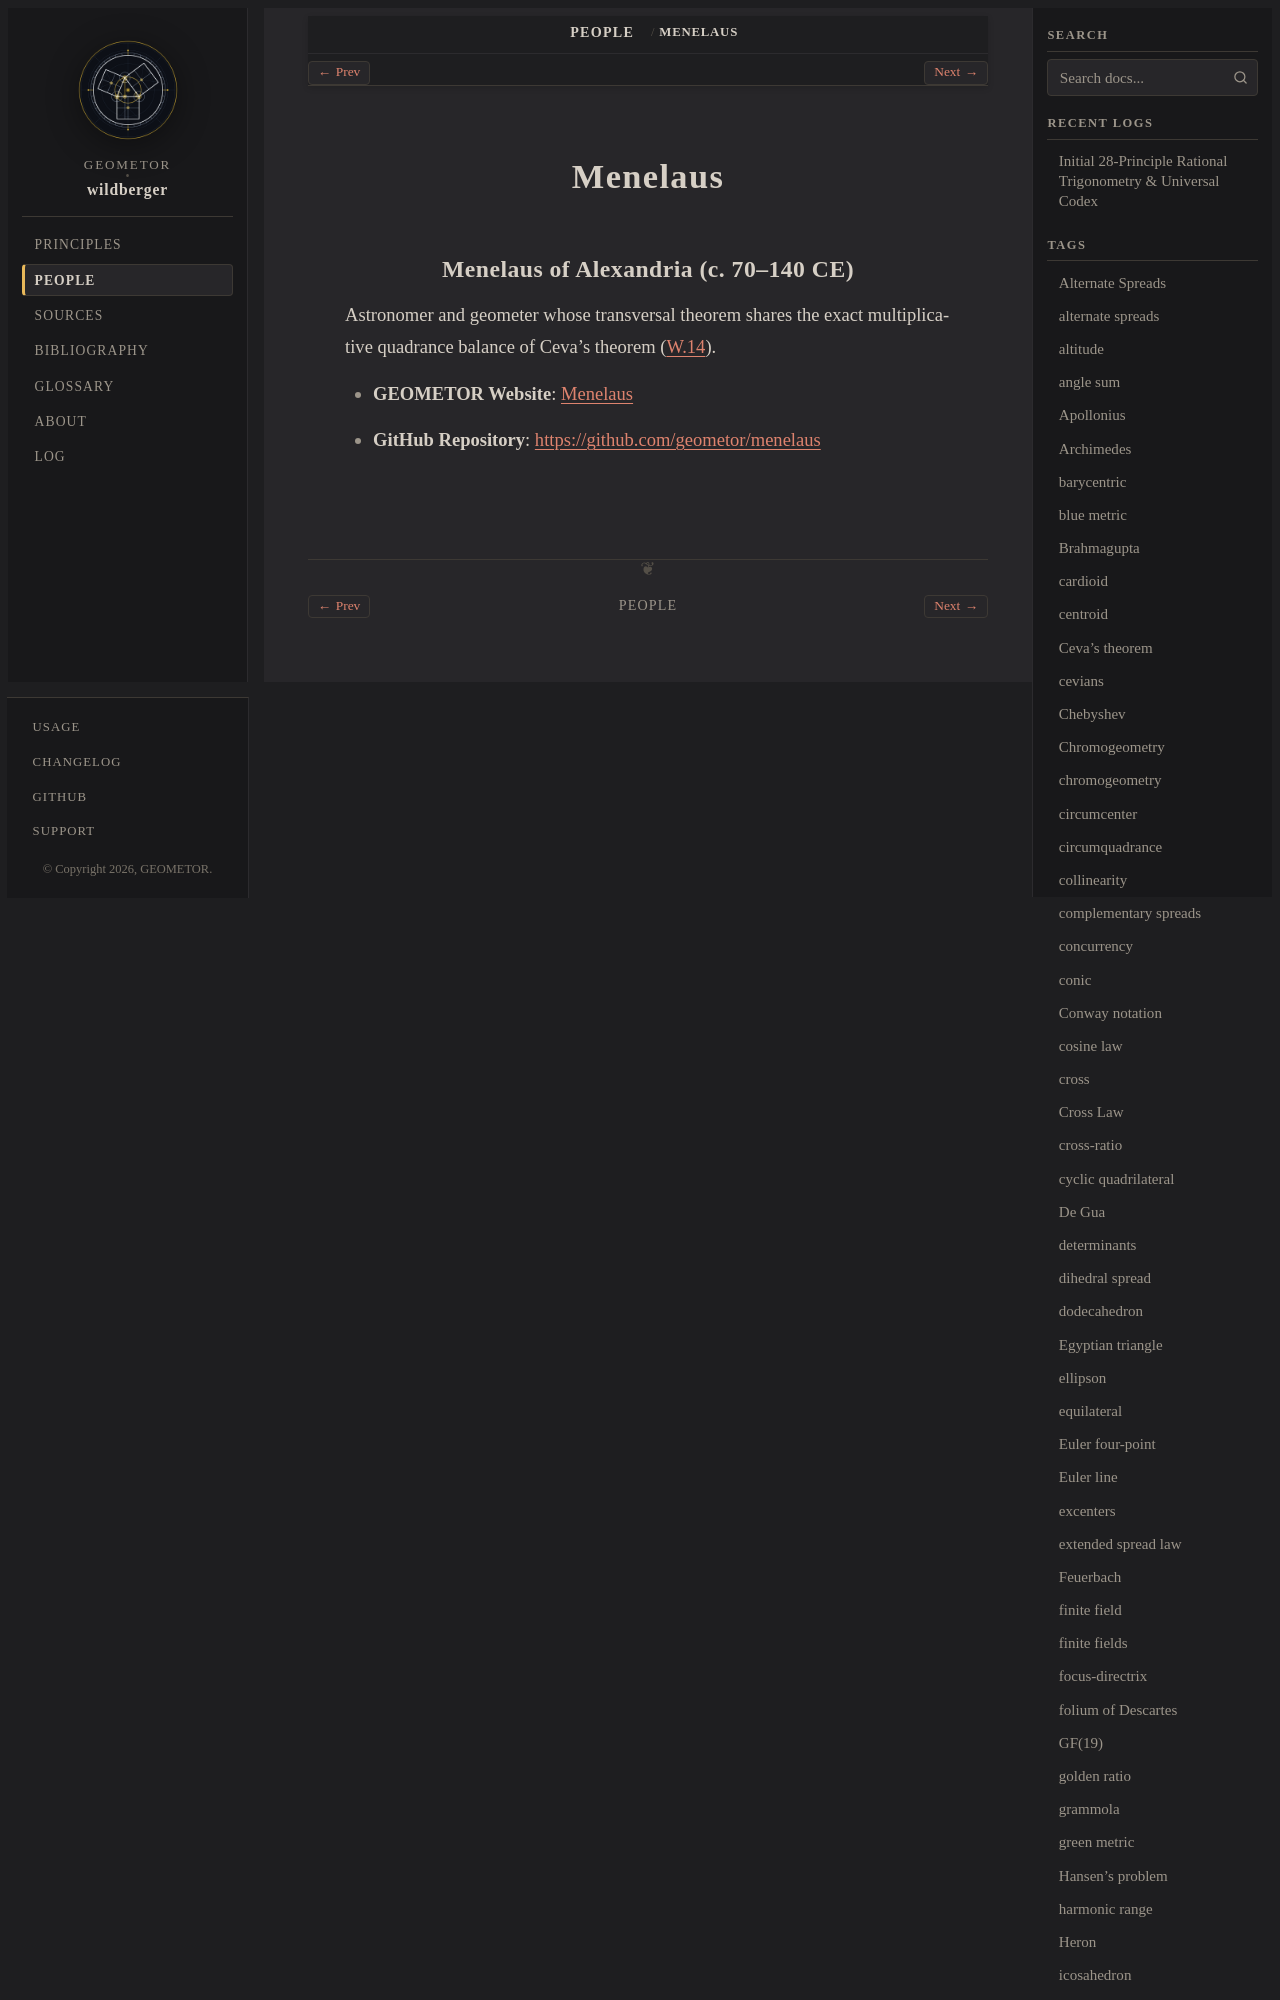

repository: geometor/wildberger · page: people/menelaus.html · generator: sphinx

:type: person
:site_url: https://geometor.github.io/menelaus/
:github_url: https://github.com/geometor/menelaus
:excerpt: Astronomer and geometer whose transversal theorem shares the exact multiplicative quadrance balanc
